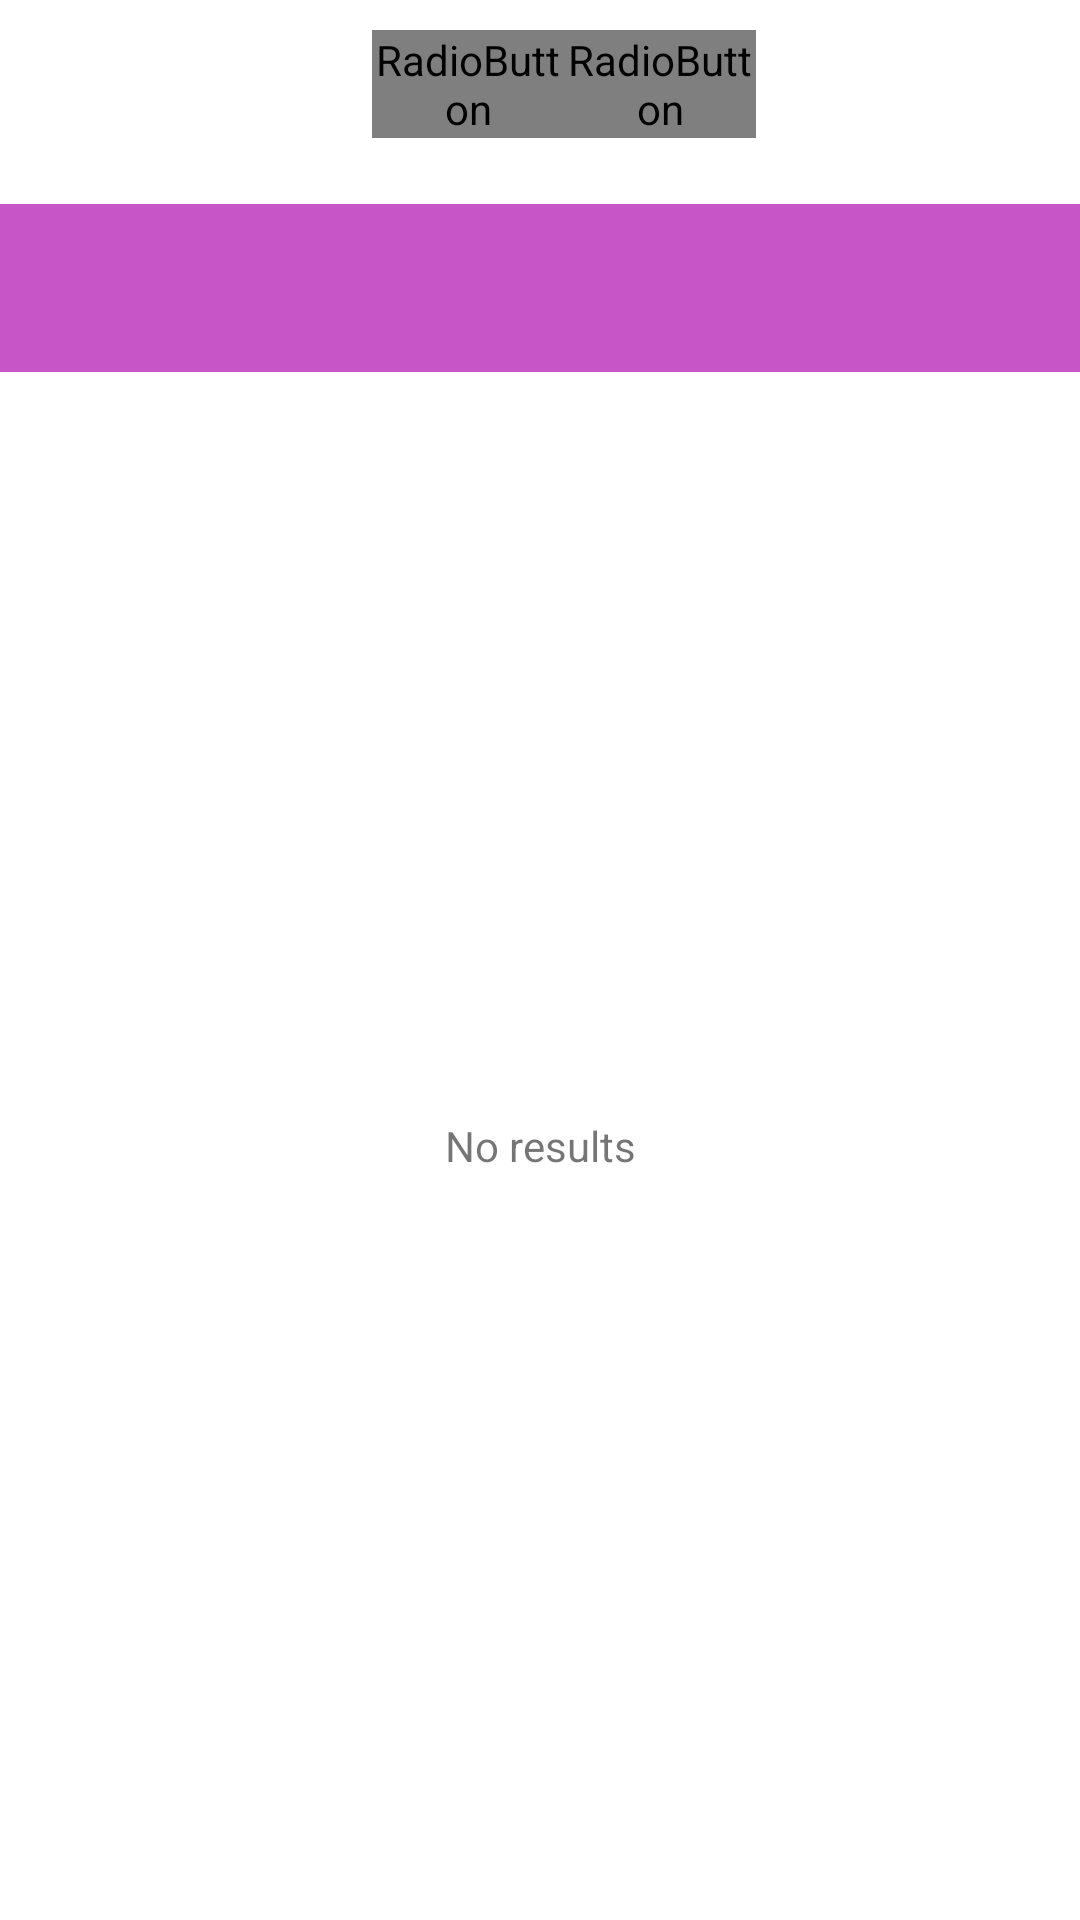

This screen was rendered from an Android layout file. Write that file and the resources it references.
<!-- AndroidManifest.xml: application theme Theme.MeetUp -->
<!-- res/layout/fragment_calendar.xml -->
<?xml version="1.0" encoding="utf-8"?>
<LinearLayout xmlns:android="http://schemas.android.com/apk/res/android"
    xmlns:app="http://schemas.android.com/apk/res-auto"
    android:layout_width="match_parent"
    android:layout_height="match_parent"
    android:orientation="vertical">

    <com.google.android.material.appbar.MaterialToolbar
        android:layout_width="match_parent"
        android:layout_height="?actionBarSize"
        android:layout_marginBottom="@dimen/toolbar.bottom_margin">

        <FrameLayout
            android:layout_width="match_parent"
            android:layout_height="match_parent">

            <RadioGroup
                android:id="@+id/period_button_group"
                style="@style/RadioGroupStyle"
                android:layout_width="wrap_content"
                android:layout_height="wrap_content"
                android:layout_gravity="center"
                android:orientation="horizontal">

                <RadioButton
                    android:id="@+id/day_button"
                    android:layout_width="@dimen/radio_button.width"
                    android:layout_height="@dimen/radio_button.height"
                    android:text="@string/calendar.period_day" />

                <RadioButton
                    android:id="@+id/month_button"
                    android:layout_width="@dimen/radio_button.width"
                    android:layout_height="@dimen/radio_button.height"
                    android:text="@string/calendar.period_month" />

            </RadioGroup>

            <LinearLayout
                android:layout_width="wrap_content"
                android:layout_height="wrap_content"
                android:layout_gravity="end"
                android:orientation="horizontal">

                <ImageButton
                    android:id="@+id/add_button"
                    android:layout_width="@dimen/image_button.width"
                    android:layout_height="@dimen/image_button.height"
                    android:contentDescription="@string/calendar.add_event_description"
                    android:src="@drawable/ic_baseline_add" />

                <ImageButton
                    android:id="@+id/more_button"
                    android:layout_width="@dimen/image_button.width"
                    android:layout_height="@dimen/image_button.height"
                    android:contentDescription="@string/calendar.more_info_description"
                    android:src="@drawable/ic_baseline_more_vertical" />

            </LinearLayout>

        </FrameLayout>

    </com.google.android.material.appbar.MaterialToolbar>

    <com.kizitonwose.calendar.view.CalendarView
        android:id="@+id/calendarView"
        android:layout_width="match_parent"
        android:layout_height="match_parent"
        android:visibility="gone"
        app:cv_dayViewResource="@layout/calendar_day_layout"
        app:cv_monthHeaderResource="@layout/calendar_month_container_layout"
        app:cv_orientation="horizontal" />

    <LinearLayout
        android:id="@+id/event_container"
        android:layout_width="match_parent"
        android:layout_height="match_parent"
        android:orientation="vertical">

        <TextView
            android:id="@+id/textView_date"
            style="@style/DateNormalCardStyle"
            android:layout_width="match_parent"
            android:layout_height="@dimen/card.normal_height" />

        <ViewSwitcher
            android:id="@+id/event_list_viewSwitcher"
            android:layout_width="match_parent"
            android:layout_height="match_parent">

            <TextView
                android:id="@+id/textView_empty"
                android:layout_width="match_parent"
                android:layout_height="match_parent"
                android:gravity="center"
                android:text="@string/calendar.event_list.no_results_message" />

            <androidx.recyclerview.widget.RecyclerView
                android:id="@+id/event_list_recyclerView"
                android:layout_width="match_parent"
                android:layout_height="match_parent" />

        </ViewSwitcher>

    </LinearLayout>

</LinearLayout>
<!-- res/layout/calendar_day_layout.xml (included above) -->
<?xml version="1.0" encoding="utf-8"?>
<FrameLayout xmlns:android="http://schemas.android.com/apk/res/android"
    android:layout_width="match_parent"
    android:layout_height="match_parent">

    <ImageView
        android:id="@+id/selected_indicator"
        android:layout_width="match_parent"
        android:layout_height="match_parent"
        android:contentDescription="@string/day_cell.indicator"
        android:padding="@dimen/day_cell.indicator_padding"
        android:src="@drawable/ic_day_selected_indicator" />

    <ImageView
        android:id="@+id/events_indicator"
        android:layout_width="@dimen/day_cell.event_indicator_width"
        android:layout_height="@dimen/day_cell.event_indicator_height"
        android:layout_gravity="center_horizontal|bottom"
        android:layout_marginBottom="@dimen/day_cell.event_indicator_bottom_margin"
        android:contentDescription="@string/day_cell.event_indicator"
        android:src="@drawable/ic_point" />

    <TextView
        android:id="@+id/textView_day"
        style="@style/DayCellStyle"
        android:layout_width="match_parent"
        android:layout_height="match_parent" />

</FrameLayout>
<!-- res/layout/calendar_month_container_layout.xml (included above) -->
<?xml version="1.0" encoding="utf-8"?>
<LinearLayout xmlns:android="http://schemas.android.com/apk/res/android"
    android:layout_width="match_parent"
    android:layout_height="wrap_content"
    android:orientation="vertical">

    <TextView
        android:id="@+id/textView_date"
        style="@style/DateLargeCardStyle"
        android:layout_width="match_parent"
        android:layout_height="@dimen/card.normal_height" />

    <LinearLayout
        android:id="@+id/weekdays_container"
        android:layout_width="match_parent"
        android:layout_height="wrap_content"
        android:layout_marginTop="@dimen/weekdays_container.top_margin"
        android:orientation="horizontal"
        android:weightSum="7">

        <include layout="@layout/calendar_week_name_layout" />

        <include layout="@layout/calendar_week_name_layout" />

        <include layout="@layout/calendar_week_name_layout" />

        <include layout="@layout/calendar_week_name_layout" />

        <include layout="@layout/calendar_week_name_layout" />

        <include layout="@layout/calendar_week_name_layout" />

        <include layout="@layout/calendar_week_name_layout" />

    </LinearLayout>

</LinearLayout>
<!-- res/layout/calendar_week_name_layout.xml (included above) -->
<?xml version="1.0" encoding="utf-8"?>
<TextView xmlns:android="http://schemas.android.com/apk/res/android"
    style="@style/WeekCellStyle"
    android:layout_width="0dp"
    android:layout_height="wrap_content"
    android:layout_weight="1" />
<!-- resources referenced by this layout -->
<resources>
  <dimen name="card.normal_height">56dp</dimen>
  <dimen name="day_cell.event_indicator_bottom_margin">12dp</dimen>
  <dimen name="day_cell.event_indicator_height">4dp</dimen>
  <dimen name="day_cell.event_indicator_width">4dp</dimen>
  <dimen name="day_cell.indicator_padding">4dp</dimen>
  <dimen name="image_button.height">56dp</dimen>
  <dimen name="image_button.width">56dp</dimen>
  <dimen name="radio_button.height">36dp</dimen>
  <dimen name="radio_button.width">64dp</dimen>
  <dimen name="toolbar.bottom_margin">12dp</dimen>
  <dimen name="weekdays_container.top_margin">12dp</dimen>
  <!-- drawable ic_day_selected_indicator (drawable) -->
  <?xml version="1.0" encoding="utf-8"?>
  <shape android:shape="oval" xmlns:android="http://schemas.android.com/apk/res/android">
      <stroke
          android:width="1dp"
          android:color="@color/dark_gray"/>
  </shape>
  <string name="calendar.add_event_description">Add event button</string>
  <string name="calendar.event_list.no_results_message">No results</string>
  <string name="calendar.more_info_description">More info button</string>
  <string name="calendar.period_day">Day</string>
  <string name="calendar.period_month">Month</string>
  <string name="day_cell.event_indicator">Event indicator</string>
  <string name="day_cell.indicator">Selected day cell indicator</string>
  <style name="DateLargeCardStyle" parent="DateCardStyle">
          <item name="android:textAppearance">@style/TextAppearance.AppCompat.Large</item>
      </style>
  <style name="DateNormalCardStyle" parent="DateCardStyle">
          <item name="android:textAppearance">@style/TextAppearance.AppCompat.Medium</item>
      </style>
  <style name="DayCellStyle" parent="Widget.AppCompat.TextView">
          <item name="android:textColor">?colorPrimaryDark</item>
          <item name="android:textSize">16sp</item>
          <item name="android:gravity">center</item>
      </style>
  <style name="RadioGroupStyle">
          <item name="android:background">@drawable/radio_group_background</item>
      </style>
  <style name="WeekCellStyle" parent="Widget.AppCompat.TextView">
          <item name="android:textColor">?colorPrimaryDark</item>
          <item name="android:textSize">18sp</item>
          <item name="android:gravity">center</item>
          <item name="android:textAppearance">@style/TextAppearance.AppCompat.Medium</item>
      </style>
  <style name="DateCardStyle" parent="Widget.AppCompat.TextView">
          <item name="android:textColor">?colorOnPrimary</item>
          <item name="android:gravity">center</item>
          <item name="android:background">?colorPrimaryVariant</item>
      </style>
  <color name="bright_purple">#BE41BE</color>
  <color name="black">#FF000000</color>
  <color name="crayola">#C855C8</color>
  <color name="white">#FFFFFFFF</color>
  <style name="MaterialButtonStyle" parent="Widget.MaterialComponents.Button">
          <item name="android:textSize">16sp</item>
          <item name="textAllCaps">false</item>
      </style>
  <style name="ToolbarStyle" parent="Widget.MaterialComponents.Toolbar.Surface">
          <item name="titleCentered">true</item>
          <item name="android:elevation">@dimen/toolbar.elevation</item>
      </style>
  <style name="ImageButtonStyle" parent="Widget.AppCompat.ImageButton">
          <item name="android:background">@android:color/transparent</item>
      </style>
  <dimen name="toolbar.elevation">0dp</dimen>
  <!-- drawable radio_button_selector (drawable) -->
  <?xml version="1.0" encoding="utf-8"?>
  <selector xmlns:android="http://schemas.android.com/apk/res/android">
      <item android:drawable="@drawable/radio_button_selected" android:state_checked="true" />
      <item android:drawable="@android:color/transparent" android:state_checked="false" />
  </selector>
</resources>
